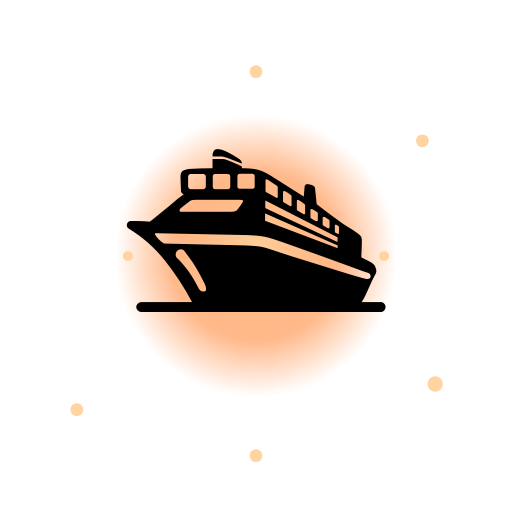
t = 0.00 s
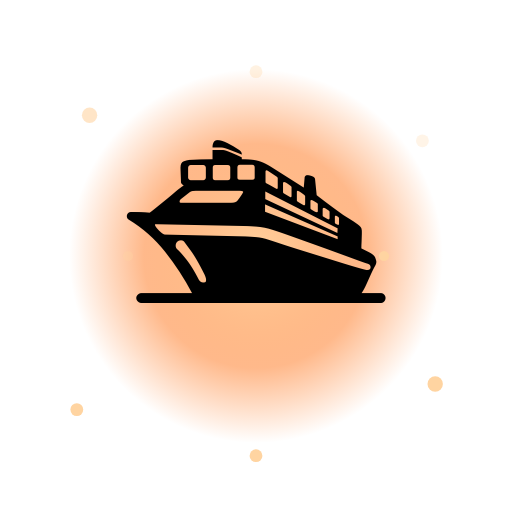
t = 0.45 s
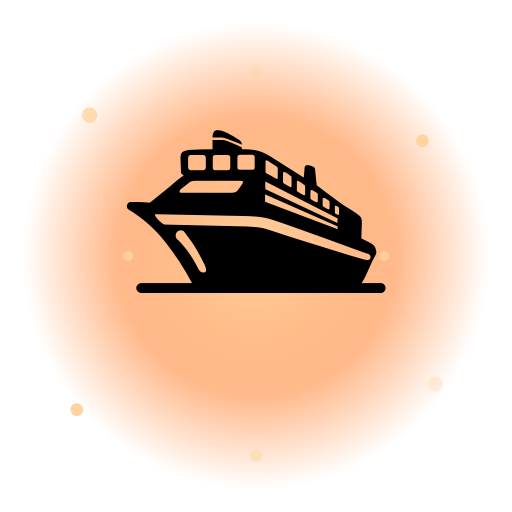
t = 0.90 s
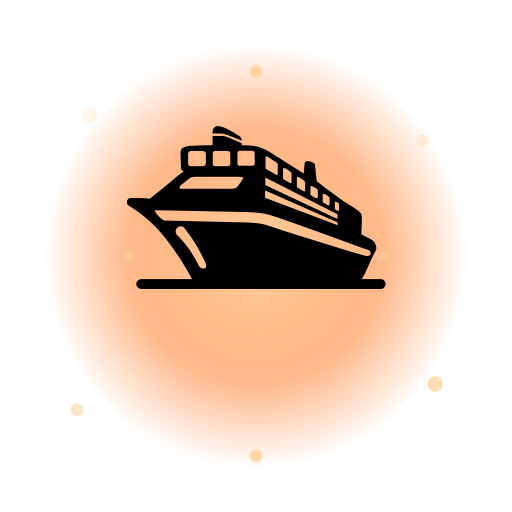
t = 1.30 s
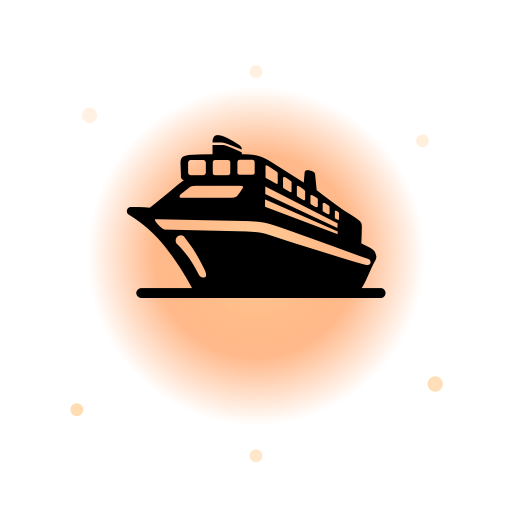
t = 1.73 s
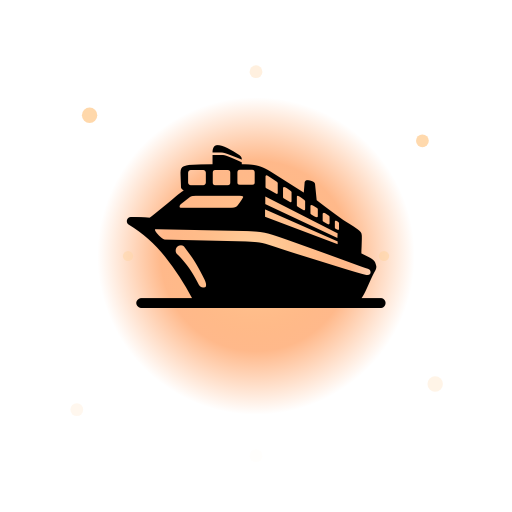
t = 2.18 s

The animated SVG that drew these frames (rendered in a browser with its animation timeline set to each time). Animation: 10 SMIL elements (animate=9,animateTransform=1); one cycle of 2.60 s, repeats indefinitely.

<svg xmlns="http://www.w3.org/2000/svg" viewBox="0 0 200 200">
  <defs>
    <radialGradient id="g" cx="50%" cy="50%" r="50%"><stop offset="0%" stop-color="#ffd4a1"/><stop offset="60%" stop-color="#ff8a3d" stop-opacity="0.6"/><stop offset="100%" stop-color="#ff8a3d" stop-opacity="0"/></radialGradient>
  </defs>
  <circle cx="100" cy="100" r="85" fill="url(#g)"><animate attributeName="r" values="55;95;55" dur="2s" repeatCount="indefinite"/></circle>
  <g><text x="100" y="122" font-size="90" text-anchor="middle">🛳️</text>
    <animateTransform attributeName="transform" type="translate" values="0 0;0 -10;0 0" dur="2.4s" repeatCount="indefinite"/>
  </g>
  <g fill="#ffd4a1">
    <circle cx="35" cy="45" r="3"><animate attributeName="opacity" values="0;1;0" dur="1.5s" repeatCount="indefinite"/></circle>
    <circle cx="165" cy="55" r="2.5"><animate attributeName="opacity" values="0;1;0" dur="1.2s" begin="0.3s" repeatCount="indefinite"/></circle>
    <circle cx="170" cy="150" r="3"><animate attributeName="opacity" values="0;1;0" dur="1.8s" begin="0.6s" repeatCount="indefinite"/></circle>
    <circle cx="30" cy="160" r="2.5"><animate attributeName="opacity" values="0;1;0" dur="1.4s" begin="0.9s" repeatCount="indefinite"/></circle>
    <circle cx="100" cy="28" r="2.5"><animate attributeName="opacity" values="1;0;1" dur="1.3s" repeatCount="indefinite"/></circle>
    <circle cx="100" cy="178" r="2.5"><animate attributeName="opacity" values="0;1;0" dur="1.7s" begin="0.5s" repeatCount="indefinite"/></circle>
    <circle cx="50" cy="100" r="2"><animate attributeName="opacity" values="0;1;0" dur="1.6s" begin="0.2s" repeatCount="indefinite"/></circle>
    <circle cx="150" cy="100" r="2"><animate attributeName="opacity" values="1;0;1" dur="1.9s" begin="0.7s" repeatCount="indefinite"/></circle>
  </g>
</svg>
